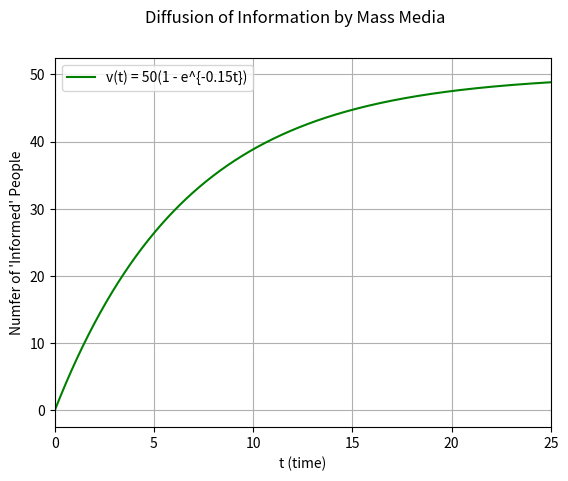

The matplotlib source for this figure:
#!/usr/bin/python

####################################################
# module: info_diffusion.py
# description: information diffusion model
# [redacted]
#####################################################

import math
import numpy as np
import matplotlib.pyplot as plt

def information_diffusion(P, k):
  f1 = lambda t: P*(1.0 - (math.e**(-k*t)))
  xvals = np.linspace(0, 200, 10000)
  yvals1 = np.array([f1(x) for x in xvals])
  fig1 = plt.figure(1)
  fig1.suptitle('Diffusion of Information by Mass Media')
  plt.xlabel('t (time)')
  plt.ylabel('Numfer of \'Informed\' People')
  #plt.ylim([0, 10])
  plt.xlim([0, 25])
  plt.grid()
  plt.plot(xvals, yvals1, label='v(t) = ' + str(P) + '(1 - e^{-' + str(k) + 't})', c='g')
  plt.legend(loc='best')
  plt.show()

if __name__ == '__main__':
  information_diffusion(50, 0.15)
